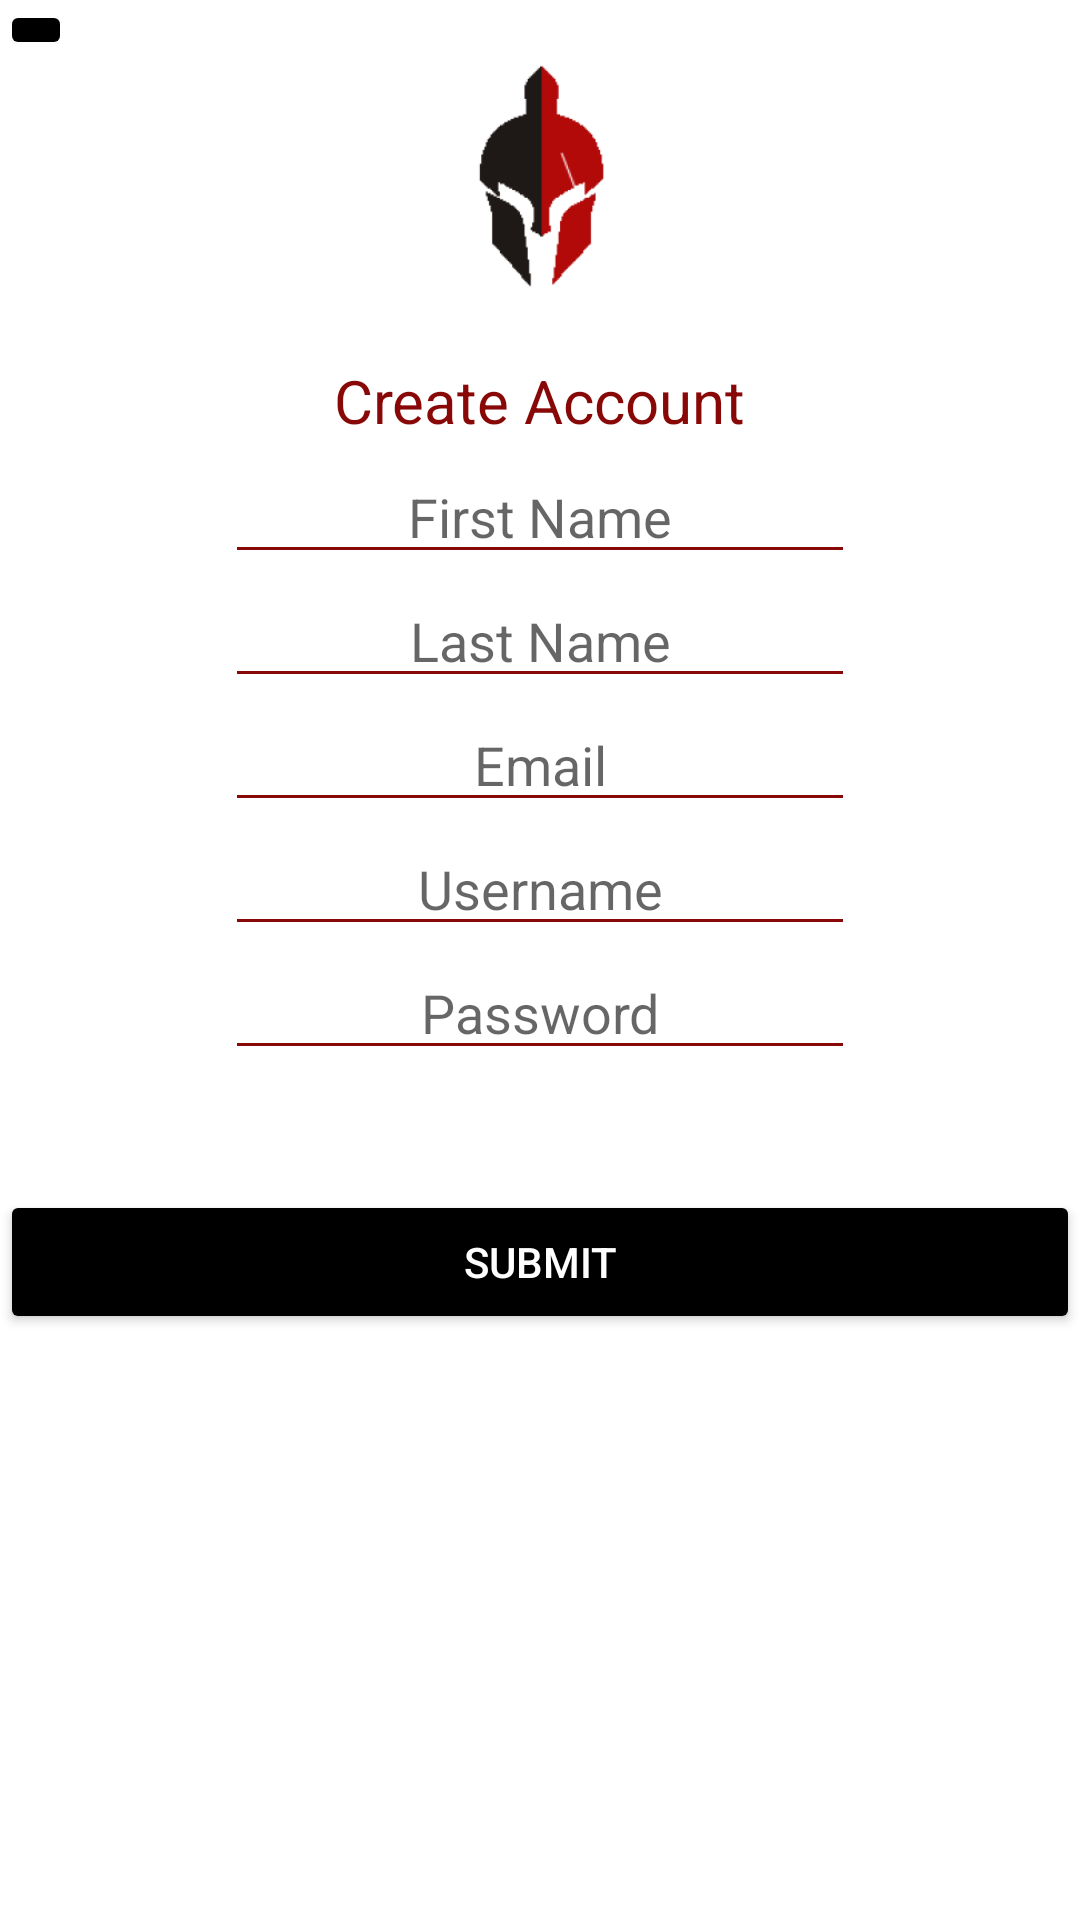

The Android layout XML behind this screen, and the referenced resources:
<!-- AndroidManifest.xml: application theme Theme.Project -->
<!-- res/layout/activity_register_account.xml -->
<?xml version="1.0" encoding="utf-8"?>
<androidx.constraintlayout.widget.ConstraintLayout xmlns:android="http://schemas.android.com/apk/res/android"
    xmlns:app="http://schemas.android.com/apk/res-auto"
    xmlns:tools="http://schemas.android.com/tools"
    android:layout_width="match_parent"
    android:layout_height="match_parent"
    tools:context=".RegisterAccount">

    <ImageView
        android:id="@+id/imageTitanLogo3"
        android:layout_width="wrap_content"
        android:layout_height="wrap_content"
        android:minWidth="170dp"
        android:minHeight="120dp"
        android:src="@mipmap/titan_logo_foreground"
        app:layout_constraintLeft_toLeftOf="parent"
        app:layout_constraintRight_toRightOf="parent"
        app:layout_constraintTop_toTopOf="parent" />

    <TextView
        android:id="@+id/textView5"
        android:layout_width="wrap_content"
        android:layout_height="wrap_content"
        android:text="Create Account"
        android:textColor="@color/titanRed"
        android:textSize="20dp"
        app:layout_constraintLeft_toLeftOf="@+id/imageTitanLogo3"
        app:layout_constraintRight_toRightOf="@+id/imageTitanLogo3"
        app:layout_constraintTop_toBottomOf="@+id/imageTitanLogo3" />

    <EditText
        android:id="@+id/edFirstName"
        style="@style/editTextMainPage"
        android:layout_width="wrap_content"
        android:layout_height="wrap_content"
        android:layout_marginTop="30dp"
        android:hint="First Name"
        android:inputType="textPersonName"
        android:textAlignment="center"
        app:layout_constraintLeft_toLeftOf="parent"
        app:layout_constraintRight_toRightOf="parent"
        app:layout_constraintTop_toTopOf="@+id/textView5" />

    <EditText
        android:id="@+id/edLastName"
        style="@style/editTextMainPage"
        android:layout_width="wrap_content"
        android:layout_height="wrap_content"
        android:hint="Last Name"
        android:inputType="textPersonName"
        android:textAlignment="center"
        app:layout_constraintLeft_toLeftOf="parent"
        app:layout_constraintRight_toRightOf="parent"
        app:layout_constraintTop_toBottomOf="@+id/edFirstName" />


    <EditText
        android:id="@+id/edEmailAddress"
        style="@style/editTextMainPage"
        android:layout_width="wrap_content"
        android:layout_height="wrap_content"
        android:ems="10"
        android:hint="Email"
        android:inputType="textEmailAddress"
        android:textAlignment="center"
        app:layout_constraintLeft_toLeftOf="parent"
        app:layout_constraintRight_toRightOf="parent"
        app:layout_constraintTop_toBottomOf="@id/edLastName" />

    <EditText
        android:id="@+id/edUsername"
        style="@style/editTextMainPage"
        android:layout_width="wrap_content"
        android:layout_height="wrap_content"
        android:hint="Username"
        android:inputType="textPersonName"
        android:textAlignment="center"
        app:layout_constraintLeft_toLeftOf="parent"
        app:layout_constraintRight_toRightOf="parent"
        app:layout_constraintTop_toBottomOf="@+id/edEmailAddress" />


    <EditText
        android:id="@+id/edPassword"
        style="@style/editTextMainPage"
        android:layout_width="wrap_content"
        android:layout_height="wrap_content"
        android:ems="10"
        android:hint="Password"
        android:inputType="textPassword"
        android:textAlignment="center"
        app:layout_constraintLeft_toLeftOf="parent"
        app:layout_constraintRight_toRightOf="parent"
        app:layout_constraintTop_toBottomOf="@+id/edUsername" />

    <Button
        android:id="@+id/btnSubmit"
        style="@style/mainPageButtons"
        android:layout_width="match_parent"
        android:layout_height="wrap_content"
        android:layout_marginTop="40dp"
        android:text="Submit"
        app:layout_constraintLeft_toLeftOf="parent"
        app:layout_constraintRight_toRightOf="parent"
        app:layout_constraintTop_toBottomOf="@+id/edPassword" />

    <ImageButton
        android:id="@+id/imgBtnBack"
        android:layout_width="wrap_content"
        android:layout_height="wrap_content"
        android:backgroundTint="#000000"
        android:foregroundTint="#020202"
        app:tint="#FFFFFF"
        app:srcCompat="@drawable/ic_baseline_arrow_back_24" />

</androidx.constraintlayout.widget.ConstraintLayout>
<!-- resources referenced by this layout -->
<resources>
  <color name="titanRed">#880808</color>
  <!-- mipmap titan_logo_foreground: png bitmap (mipmap-hdpi, 2840 bytes) -->
  <style name="editTextMainPage">
          <item name="color">@color/black</item>
          <item name="android:ems">10</item>
          <item name="android:textAlignment">center</item>
          <item name="backgroundTint">@color/titanRed</item>
  
  
      </style>
  <style name="mainPageButtons">
          <item name="backgroundTint">@color/black</item>
          <item name="android:textColor">@color/white</item>
  
      </style>
  <style name="Theme.Project" parent="Theme.MaterialComponents.DayNight.NoActionBar">
          
          <item name="colorPrimary">@color/purple_500</item>
          <item name="colorPrimaryVariant">@color/purple_700</item>
          <item name="colorOnPrimary">@color/white</item>
          
          <item name="colorSecondary">@color/teal_200</item>
          <item name="colorSecondaryVariant">@color/teal_700</item>
          <item name="colorOnSecondary">@color/black</item>
          
          <item name="android:statusBarColor" tools:targetApi="l">?attr/colorPrimaryVariant</item>
          
      </style>
  <color name="black">#FF000000</color>
  <color name="white">#FFFFFFFF</color>
  <color name="purple_500">#FF6200EE</color>
  <color name="purple_700">#FF3700B3</color>
  <color name="teal_200">#FF03DAC5</color>
  <color name="teal_700">#FF018786</color>
</resources>
